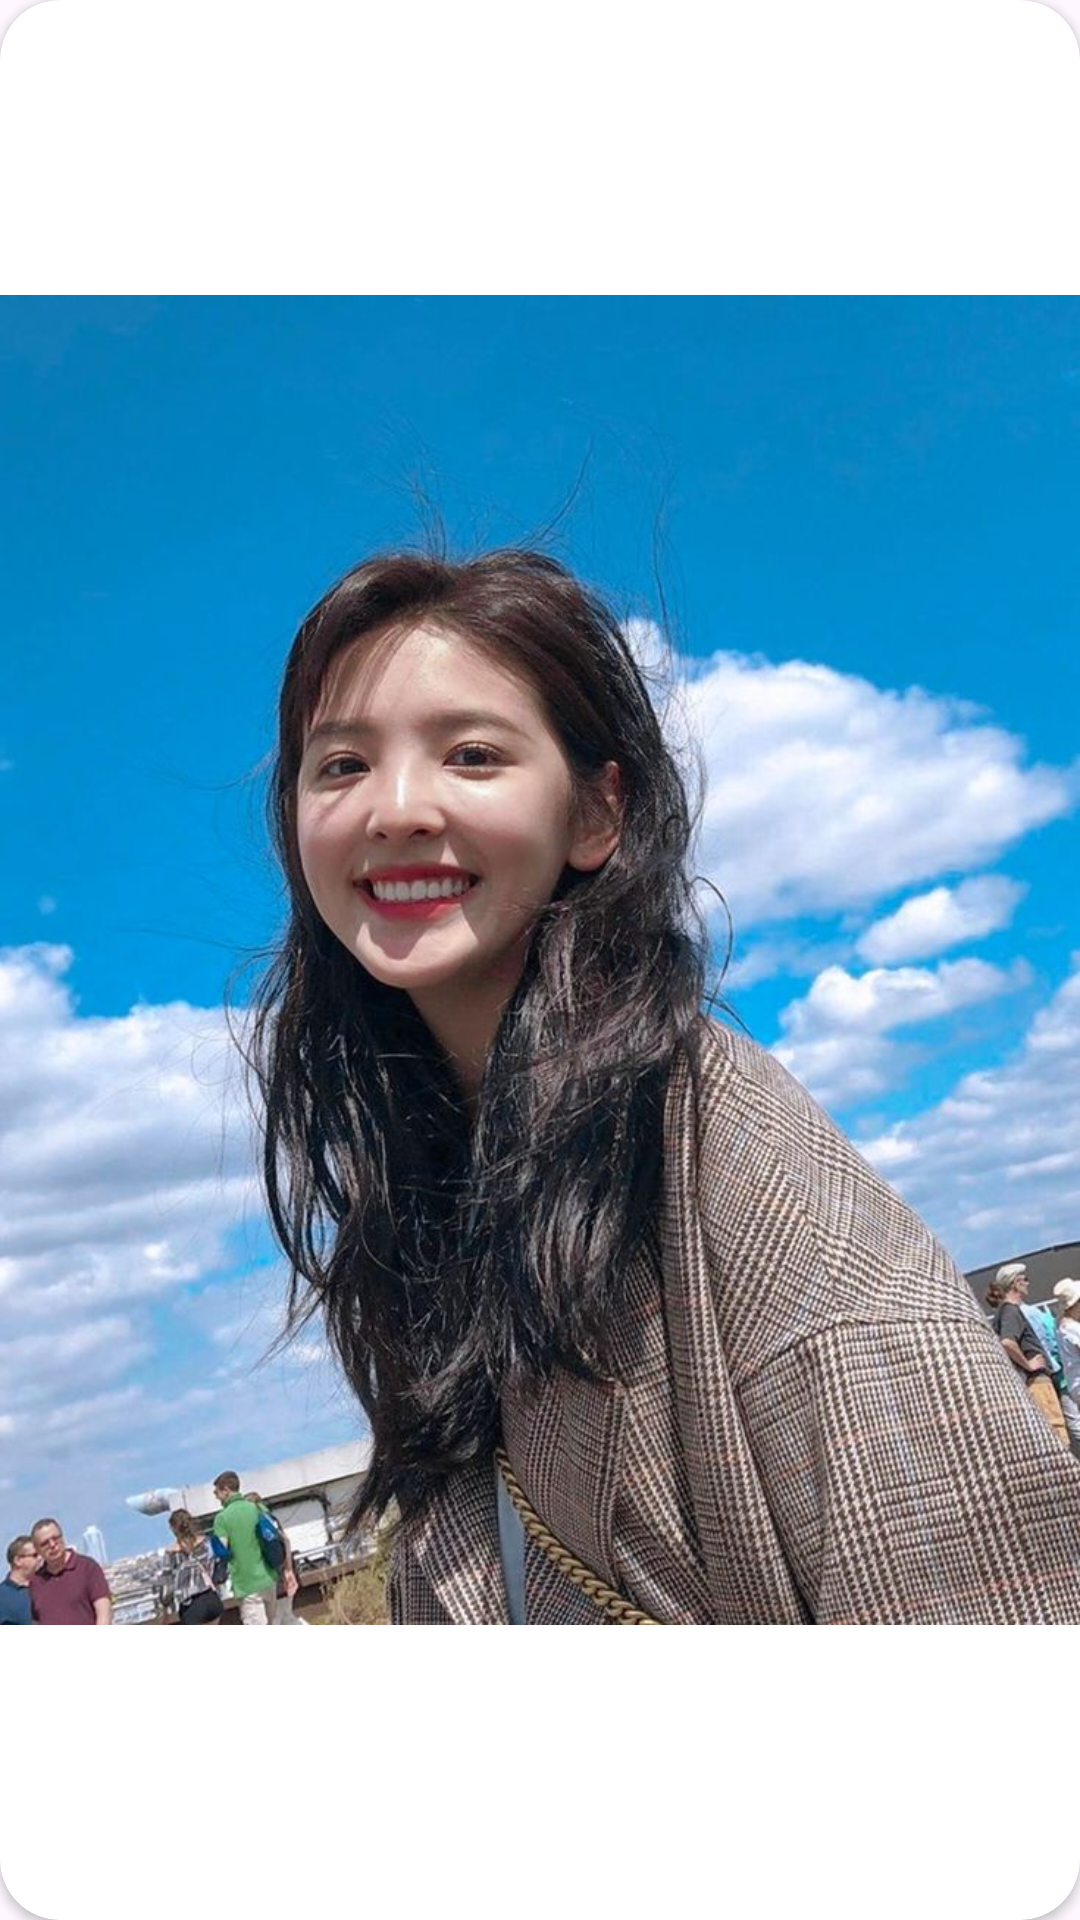

Write the Android layout XML for this screen, with the resource values it uses.
<!-- AndroidManifest.xml: application theme Base.Theme.MovieApp -->
<!-- res/layout/movie_item.xml -->
<?xml version="1.0" encoding="utf-8"?>
<androidx.cardview.widget.CardView xmlns:android="http://schemas.android.com/apk/res/android"
    xmlns:app="http://schemas.android.com/apk/res-auto"
    android:id="@+id/cardMovie"
    android:layout_width="130dp"
    android:layout_height="195dp"
    android:layout_marginEnd="10dp"
    app:cardCornerRadius="20dp">

    <ImageView
        android:id="@+id/imageMovie"
        android:layout_width="match_parent"
        android:layout_height="match_parent"
        android:src="@drawable/avatar" />

</androidx.cardview.widget.CardView>
<!-- resources referenced by this layout -->
<resources>
  <!-- drawable avatar: jpg bitmap (drawable, 118450 bytes) -->
  <style name="Base.Theme.MovieApp" parent="Theme.Material3.DayNight.NoActionBar">
          
           <item name="colorPrimary">@color/gray</item>
      </style>
  <color name="gray">#A9A9A9</color>
</resources>
